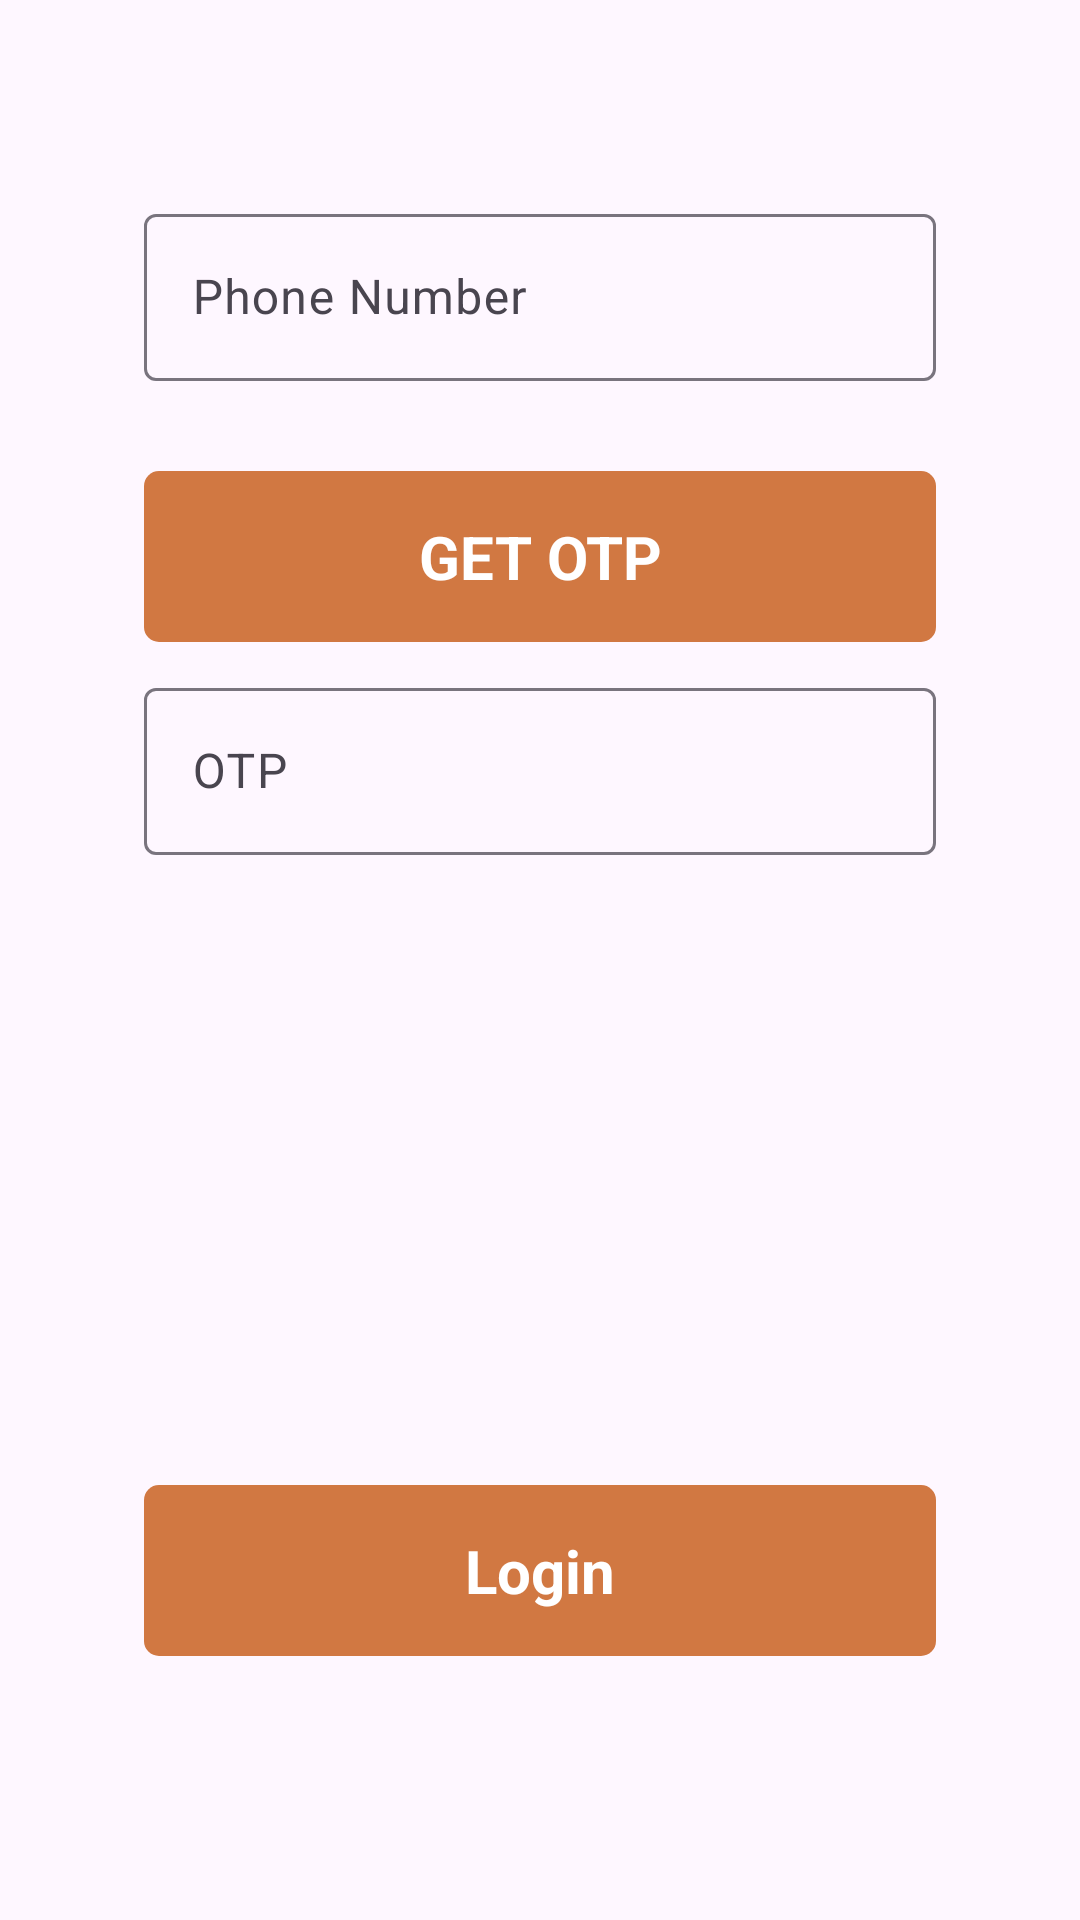

Android layout source for this screen:
<!-- AndroidManifest.xml: application theme Theme.AND103_AssignmentHT -->
<!-- res/layout/activity_phone.xml -->
<?xml version="1.0" encoding="utf-8"?>
<androidx.constraintlayout.widget.ConstraintLayout xmlns:android="http://schemas.android.com/apk/res/android"
    xmlns:app="http://schemas.android.com/apk/res-auto"
    xmlns:tools="http://schemas.android.com/tools"
    android:layout_width="match_parent"
    android:layout_height="match_parent"
    tools:context=".activity.PhoneActivity">
    <LinearLayout
        android:layout_width="match_parent"
        android:layout_height="match_parent"
        android:orientation="vertical"
        android:padding="16dp">

        <com.google.android.material.textfield.TextInputLayout
            android:layout_width="match_parent"
            android:layout_height="wrap_content"
            android:layout_marginTop="50dp"
            android:layout_marginBottom="10dp"
            android:layout_marginStart="32dp"
            android:layout_marginEnd="32dp">

            <com.google.android.material.textfield.TextInputEditText
                android:id="@+id/edphone"
                android:layout_width="match_parent"
                android:layout_height="wrap_content"
                android:hint="Phone Number"
                android:textColor="@color/black"
                android:textColorHint="@color/black" />
        </com.google.android.material.textfield.TextInputLayout>

        <TextView
            android:id="@+id/btnOTP"
            android:layout_width="match_parent"
            android:layout_height="57dp"
            android:layout_marginStart="32dp"
            android:layout_marginTop="20dp"
            android:layout_marginEnd="32dp"
            android:background="@drawable/orangebuttom_background"
            android:gravity="center"
            android:text="GET OTP"
            android:textAlignment="center"
            android:textColor="@color/white"
            android:textSize="20sp"
            android:textStyle="bold"
            app:layout_constraintEnd_toEndOf="parent"
            app:layout_constraintStart_toStartOf="parent"
            app:layout_constraintTop_toBottomOf="@+id/linearLayout" />

        <com.google.android.material.textfield.TextInputLayout
            android:layout_width="match_parent"
            android:layout_height="wrap_content"
            android:layout_marginBottom="10dp"
            android:layout_marginTop="10dp"
            android:layout_marginStart="32dp"
            android:layout_marginEnd="32dp">

            <com.google.android.material.textfield.TextInputEditText
                android:id="@+id/edOtp"
                android:layout_width="match_parent"
                android:layout_height="wrap_content"
                android:hint="OTP"
                android:textColor="@color/black"
                android:textColorHint="@color/black" />
        </com.google.android.material.textfield.TextInputLayout>

        <TextView
            android:id="@+id/btnPhone"
            android:layout_width="match_parent"
            android:layout_height="57dp"
            android:layout_marginStart="32dp"
            android:layout_marginTop="200dp"
            android:layout_marginEnd="32dp"
            android:background="@drawable/orangebuttom_background"
            android:gravity="center"
            android:text="Login"
            android:textAlignment="center"
            android:textColor="@color/white"
            android:textSize="20sp"
            android:textStyle="bold"
            app:layout_constraintEnd_toEndOf="parent"
            app:layout_constraintStart_toStartOf="parent"
            app:layout_constraintTop_toBottomOf="@+id/linearLayout" />


    </LinearLayout>
</androidx.constraintlayout.widget.ConstraintLayout>
<!-- resources referenced by this layout -->
<resources>
  <color name="black">#FF000000</color>
  <color name="white">#FFFFFFFF</color>
  <!-- drawable orangebuttom_background (drawable) -->
  <?xml version="1.0" encoding="utf-8"?>
  <selector xmlns:android="http://schemas.android.com/apk/res/android">
  <item>
      <shape android:shape="rectangle">
          <corners android:radius="5dp"/>
          <solid android:color="#d17842"/>
      </shape>
  </item>
  </selector>
  <style name="Theme.AND103_AssignmentHT" parent="Base.Theme.AND103_AssignmentHT" />
  <style name="Base.Theme.AND103_AssignmentHT" parent="Theme.Material3.DayNight.NoActionBar">
          
          
      </style>
</resources>
